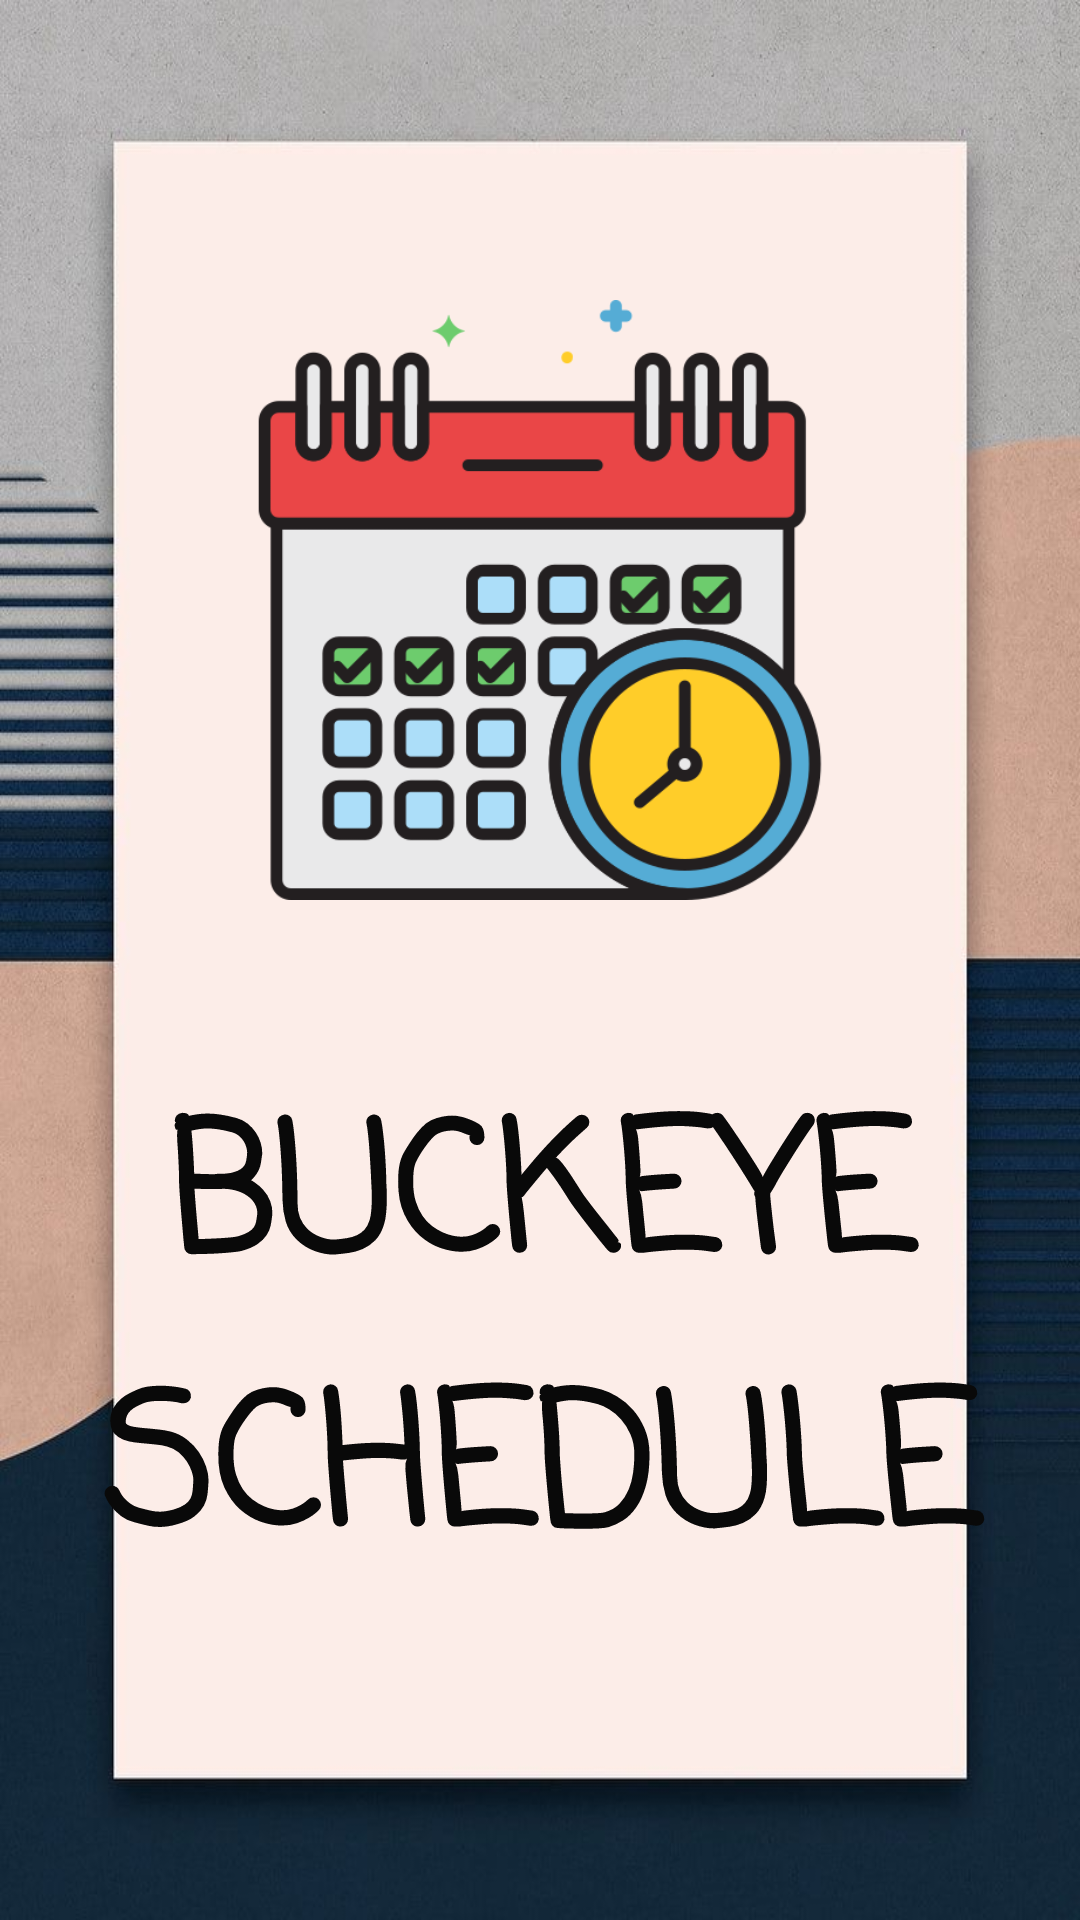

Here is an Android app screen rendered from its layout file. Give the layout XML and the strings, colors and styles it references.
<!-- AndroidManifest.xml: application theme Theme.BuckeyeSchedule -->
<!-- res/layout/activity_splash_screen.xml -->
<?xml version="1.0" encoding="utf-8"?>
<RelativeLayout xmlns:android="http://schemas.android.com/apk/res/android"
    xmlns:app="http://schemas.android.com/apk/res-auto"
    xmlns:tools="http://schemas.android.com/tools"
    android:layout_width="match_parent"
    android:layout_height="match_parent"
    android:padding="@dimen/_24sdp"
    android:background="@drawable/background_splash_screen"
    tools:context=".activities.SplashScreenActivity"
    >

    <LinearLayout
        android:layout_width="match_parent"
        android:layout_height="wrap_content"
        android:gravity="center_horizontal"
        android:orientation="vertical" >

        <ImageView
            android:id="@+id/imageView"
            android:layout_width="200dp"
            android:layout_height="200dp"
            android:layout_marginStart="10dp"
            android:layout_marginTop="100dp"
            android:layout_marginEnd="10dp"
            android:adjustViewBounds="true"
            android:scaleType="centerCrop"
            android:src="@drawable/schedule_icon" />

        <TextView
            android:id="@+id/textBuckeyeSchedule"
            android:layout_width="wrap_content"
            android:layout_height="wrap_content"
            android:layout_marginTop="55dp"
            android:fontFamily="casual"
            android:rotationX="1"
            android:text="BUCKEYE SCHEDULE"
            android:textAlignment="center"
            android:textColor="#090909"
            android:textSize="60sp"
            android:textStyle="bold" />


    </LinearLayout>





</RelativeLayout>
<!-- resources referenced by this layout -->
<resources>
  <!-- drawable background_splash_screen: jpg bitmap (drawable, 47487 bytes) -->
  <!-- drawable schedule_icon: png bitmap (drawable, 41916 bytes) -->
  <style name="Theme.BuckeyeSchedule" parent="Theme.MaterialComponents.DayNight.NoActionBar">
          <item name="colorPrimary">@color/primary</item>
          <item name="android:statusBarColor" tools:targetApi="l">@color/red</item>
      </style>
  <color name="primary">#1C2E46</color>
  <color name="red">#ff1a1a</color>
</resources>
